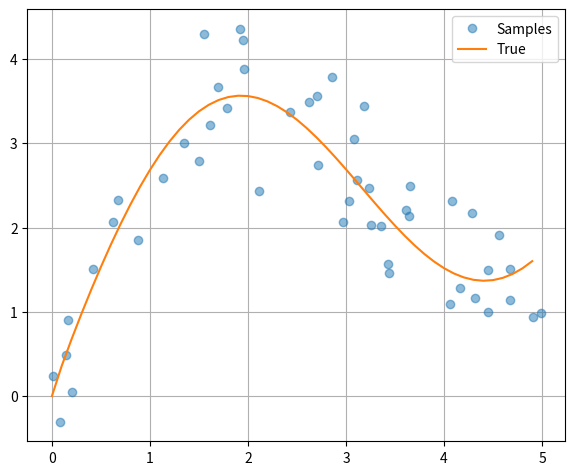

Write the Python code that produced this figure.
import numpy
from matplotlib import pyplot

def func(x):
    return 2 * numpy.sin(x) + x**0.8

if __name__ == '__main__':
    rng = numpy.random.default_rng(0)
    n_train = 50
    x_train = numpy.sort(rng.random(n_train) * 5)
    y_train = func(x_train) + rng.normal(0.0, 0.5, (n_train,))
    x_test = numpy.arange(0, 5, 0.1)
    y_test = func(x_test)
    n_test = len(x_test)
    
    pyplot.plot(x_train, y_train, 'o', alpha=0.5, label='Samples')
    pyplot.plot(x_test, y_test, label='True')
    pyplot.grid(True)
    pyplot.legend()
    pyplot.subplots_adjust(left=0.08, right=0.92, top=0.96, bottom=0.06)
    pyplot.show()
    